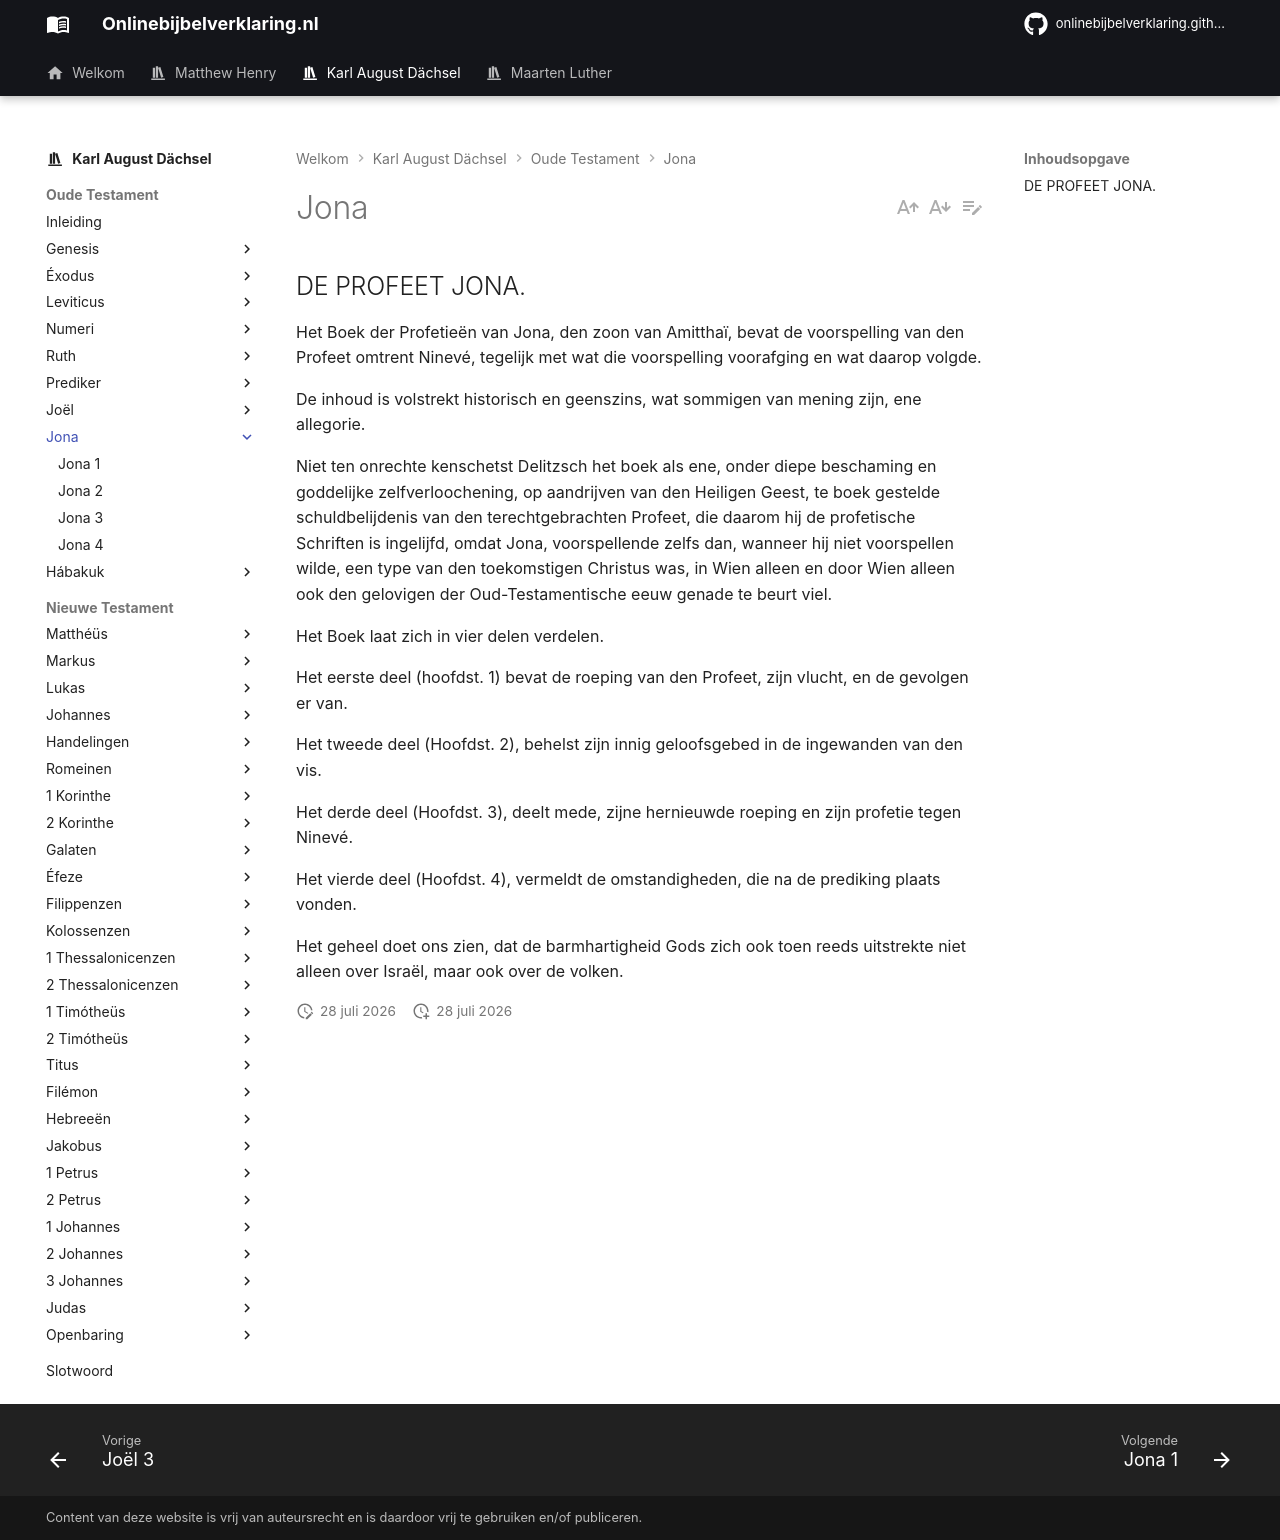

repository: onlinebijbelverklaring/dev-preview · page: karlaugustdachsel/Jona/index.html · generator: mkdocs

## DE PROFEET JONA.

Het Boek der Profetieën van Jona, den zoon van Amitthaï, bevat de voorspelling van den Profeet omtrent Ninevé, tegelijk met wat die voorspelling voorafging en wat daarop volgde.

De inhoud is volstrekt historisch en geenszins, wat sommigen van mening zijn, ene allegorie.

Niet ten onrechte kenschetst Delitzsch het boek als ene, onder diepe beschaming en goddelijke zelfverloochening, op aandrijven van den Heiligen Geest, te boek gestelde schuldbelijdenis van den terechtgebrachten Profeet, die daarom hij de profetische Schriften is ingelijfd, omdat Jona, voorspellende zelfs dan, wanneer hij niet voorspellen wilde, een type van den toekomstigen Christus was, in Wien alleen en door Wien alleen ook den gelovigen der Oud-Testamentische eeuw genade te beurt viel.

Het Boek laat zich in vier delen verdelen.

Het eerste deel (hoofdst. 1) bevat de roeping van den Profeet, zijn vlucht, en de gevolgen er van.

Het tweede deel (Hoofdst. 2), behelst zijn innig geloofsgebed in de ingewanden van den vis.

Het derde deel (Hoofdst. 3), deelt mede, zijne hernieuwde roeping en zijn profetie tegen Ninevé.

Het vierde deel (Hoofdst. 4), vermeldt de omstandigheden, die na de prediking plaats vonden.

Het geheel doet ons zien, dat de barmhartigheid Gods zich ook toen reeds uitstrekte niet alleen over Israël, maar ook over de volken.
